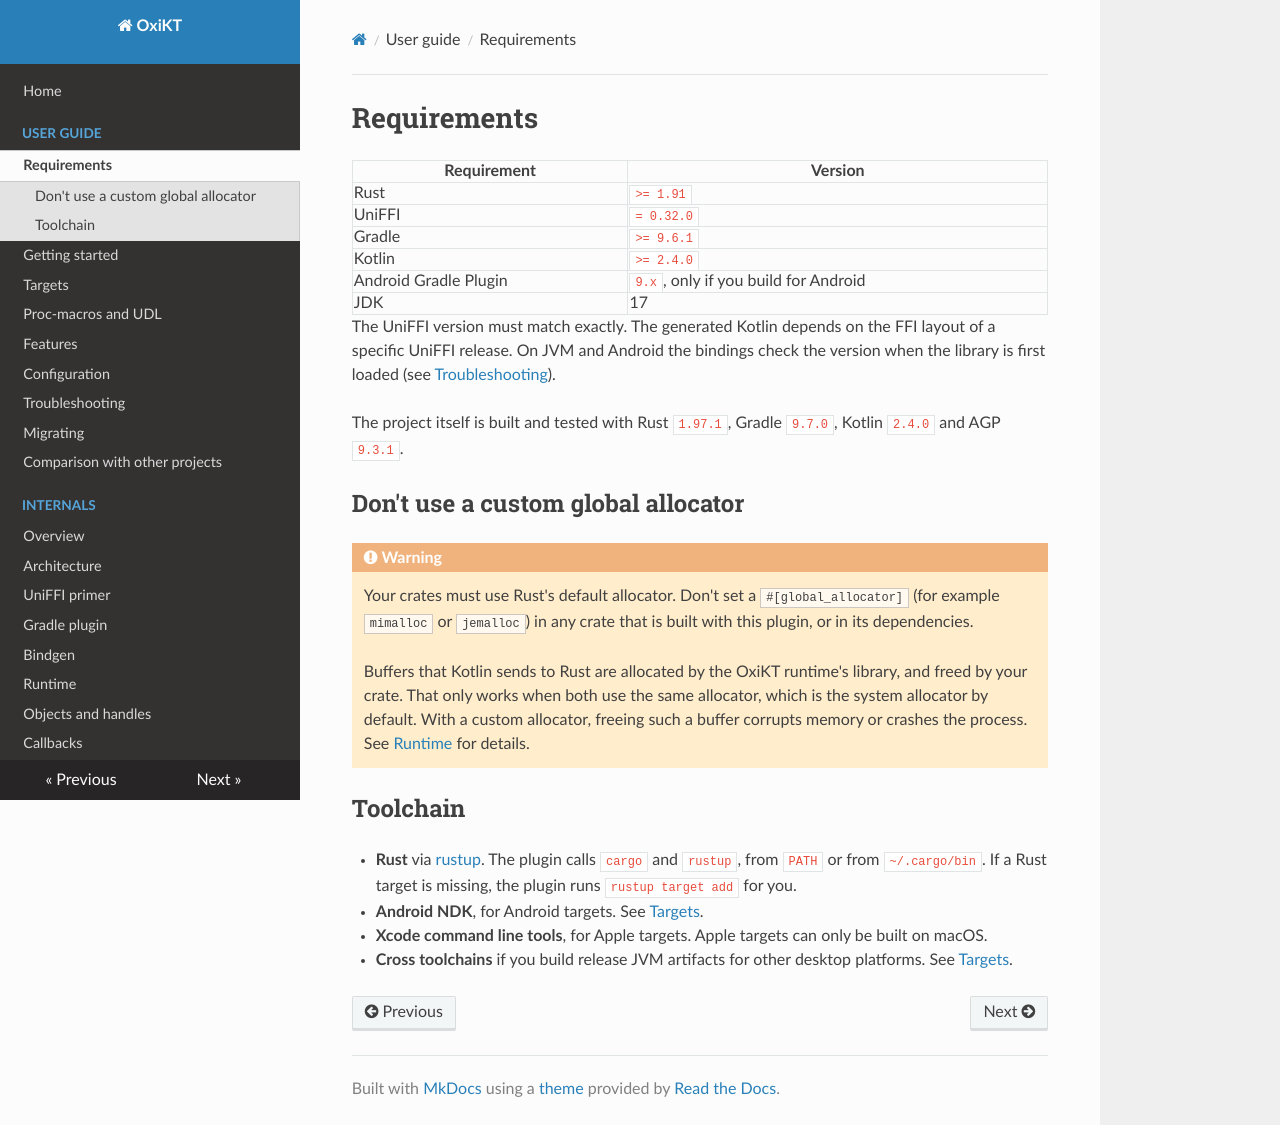

repository: UbiqueInnovation/uniffi-kotlin-multiplatform-bindings · page: guide/requirements/index.html · generator: mkdocs

# Requirements

| Requirement | Version |
| --- | --- |
| Rust | `>= 1.91` |
| UniFFI | `= 0.32.0` |
| Gradle | `>= 9.6.1` |
| Kotlin | `>= 2.4.0` |
| Android Gradle Plugin | `9.x`, only if you build for Android |
| JDK | 17 |

The UniFFI version must match exactly. The generated Kotlin depends on the FFI layout of a
specific UniFFI release. On JVM and Android the bindings check the version when the library is first loaded (see
[Troubleshooting](troubleshooting.md#runtime-errors)).

The project itself is built and tested with Rust `1.97.1`, Gradle `9.7.0`, Kotlin `2.4.0` and AGP
`9.3.1`.

## Don't use a custom global allocator

!!! warning
    Your crates must use Rust's default allocator. Don't set a `#[global_allocator]` (for example
    `mimalloc` or `jemalloc`) in any crate that is built with this plugin, or in its dependencies.

    Buffers that Kotlin sends to Rust are allocated by the OxiKT runtime's library, and freed by
    your crate. That only works when both use the same allocator, which is the system allocator
    by default. With a custom allocator, freeing such a buffer corrupts memory or crashes the
    process. See [Runtime](../internals/runtime.md#the-runtimes-own-rust-library) for details.

## Toolchain

- **Rust** via [rustup](https://rustup.rs). The plugin calls `cargo` and `rustup`, from `PATH` or
  from `~/.cargo/bin`. If a Rust target is missing, the plugin runs
  `rustup target add` for you.
- **Android NDK**, for Android targets. See [Targets](targets.md#android).
- **Xcode command line tools**, for Apple targets. Apple targets can only be built on macOS.
- **Cross toolchains** if you build release JVM artifacts for other desktop platforms. See
  [Targets](targets.md#jvm).
